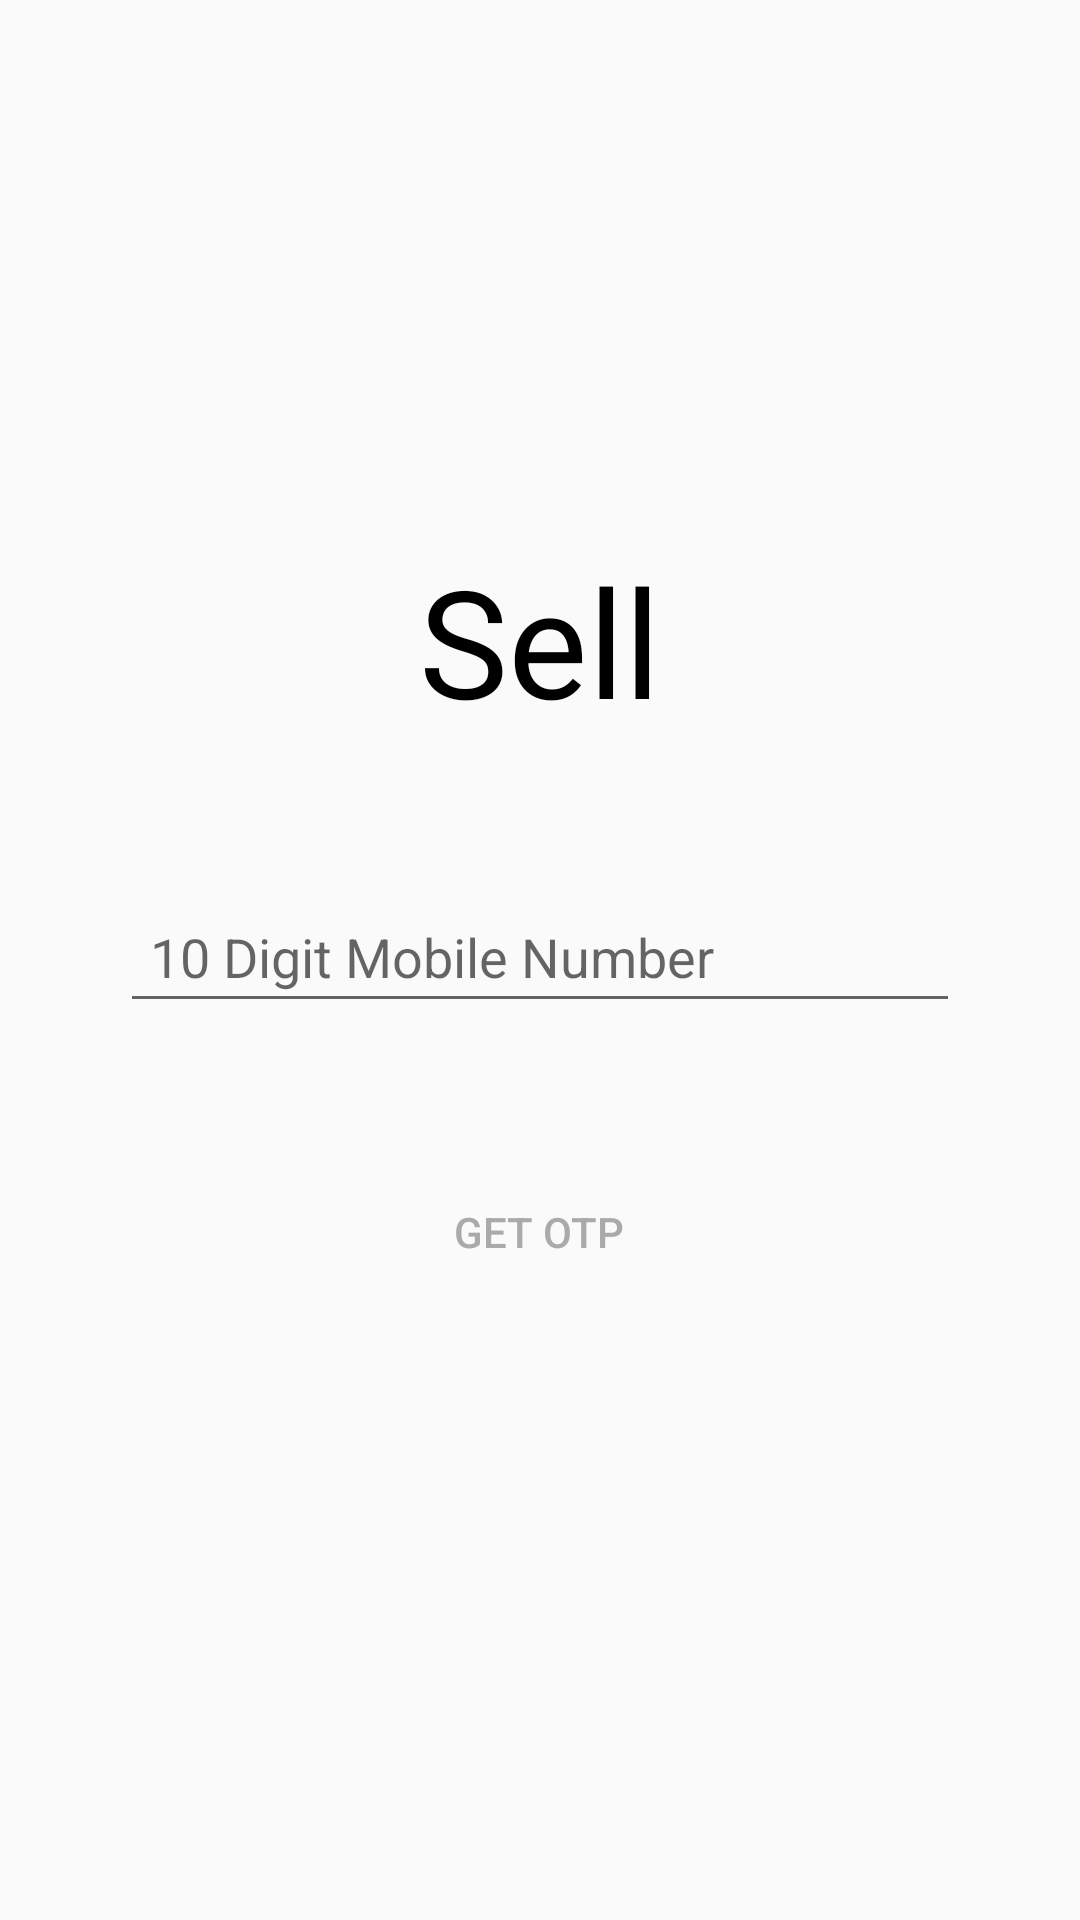

Write the Android layout XML for this screen, with the resource values it uses.
<!-- AndroidManifest.xml: application theme AppTheme -->
<!-- res/layout/activity_login.xml -->
<?xml version="1.0" encoding="utf-8"?>
<RelativeLayout xmlns:android="http://schemas.android.com/apk/res/android"
    xmlns:tools="http://schemas.android.com/tools"
    android:layout_width="match_parent"
    android:layout_height="match_parent"
    tools:context=".LoginActivity">

    <ScrollView
        android:layout_width="match_parent"
        android:layout_height="match_parent">

        <LinearLayout
            android:layout_width="match_parent"
            android:layout_height="wrap_content"
            android:layout_gravity="center"
            android:layout_margin="20dp"
            android:orientation="vertical"
            android:padding="20dp">

            <TextView
                android:id="@+id/sell"
                android:layout_width="wrap_content"
                android:layout_height="wrap_content"
                android:layout_gravity="center"
                android:layout_marginBottom="50dp"
                android:text="@string/sell"
                android:textColor="@android:color/black"
                android:textSize="50dp" />

            <EditText
                android:id="@+id/mobile_number"
                android:layout_width="match_parent"
                android:layout_height="wrap_content"
                android:layout_marginBottom="20dp"
                android:focusable="true"
                android:hint="@string/mobile_number"
                android:inputType="phone"
                android:padding="10dp"
                android:singleLine="true" />


            <Button
                android:id="@+id/get_otp"
                android:layout_width="wrap_content"
                android:layout_height="wrap_content"
                android:layout_gravity="center_horizontal"
                android:layout_margin="20dp"
                android:background="@color/bgsnowgrey"
                android:enabled="false"
                android:padding="20dp"
                android:text="@string/get_otp"
                android:textColor="@android:color/darker_gray" />

            <EditText
                android:id="@+id/verify_code"
                android:layout_width="match_parent"
                android:layout_height="wrap_content"
                android:layout_marginBottom="20dp"
                android:focusable="true"
                android:hint="@string/verify_number"
                android:inputType="phone"
                android:padding="10dp"
                android:singleLine="true"
                android:visibility="gone" />


            <Button
                android:id="@+id/sign_in"
                android:layout_width="wrap_content"
                android:layout_height="wrap_content"
                android:layout_gravity="center_horizontal"
                android:layout_margin="20dp"
                android:background="@color/bgsnowgrey"
                android:enabled="false"
                android:padding="20dp"
                android:text="@string/sign_in"
                android:textColor="@android:color/darker_gray"
                android:visibility="gone" />
        </LinearLayout>

    </ScrollView>

</RelativeLayout>
<!-- resources referenced by this layout -->
<resources>
  <color name="bgsnowgrey">#fafafa</color>
  <string name="get_otp">Get OTP</string>
  <string name="mobile_number">10 Digit Mobile Number</string>
  <string name="sell">Sell</string>
  <string name="sign_in">Sign In</string>
  <string name="verify_number">Enter Verification Code</string>
  <style name="AppTheme" parent="Theme.AppCompat.Light.DarkActionBar">
          
          <item name="colorPrimary">@color/colorPrimary</item>
          <item name="colorPrimaryDark">@color/colorPrimaryDark</item>
          <item name="colorAccent">@color/colorAccent</item>
  
          <item name="android:actionBarSize">70dp</item>
          <item name="windowActionBar">true</item>
          <item name="windowNoTitle">false</item>
          <item name="android:statusBarColor">@color/colorPrimaryDark</item>
      </style>
  <color name="colorPrimary">#00BDB3</color>
  <color name="colorPrimaryDark">#03DAC5</color>
  <color name="colorAccent">#FF4D5F</color>
</resources>
